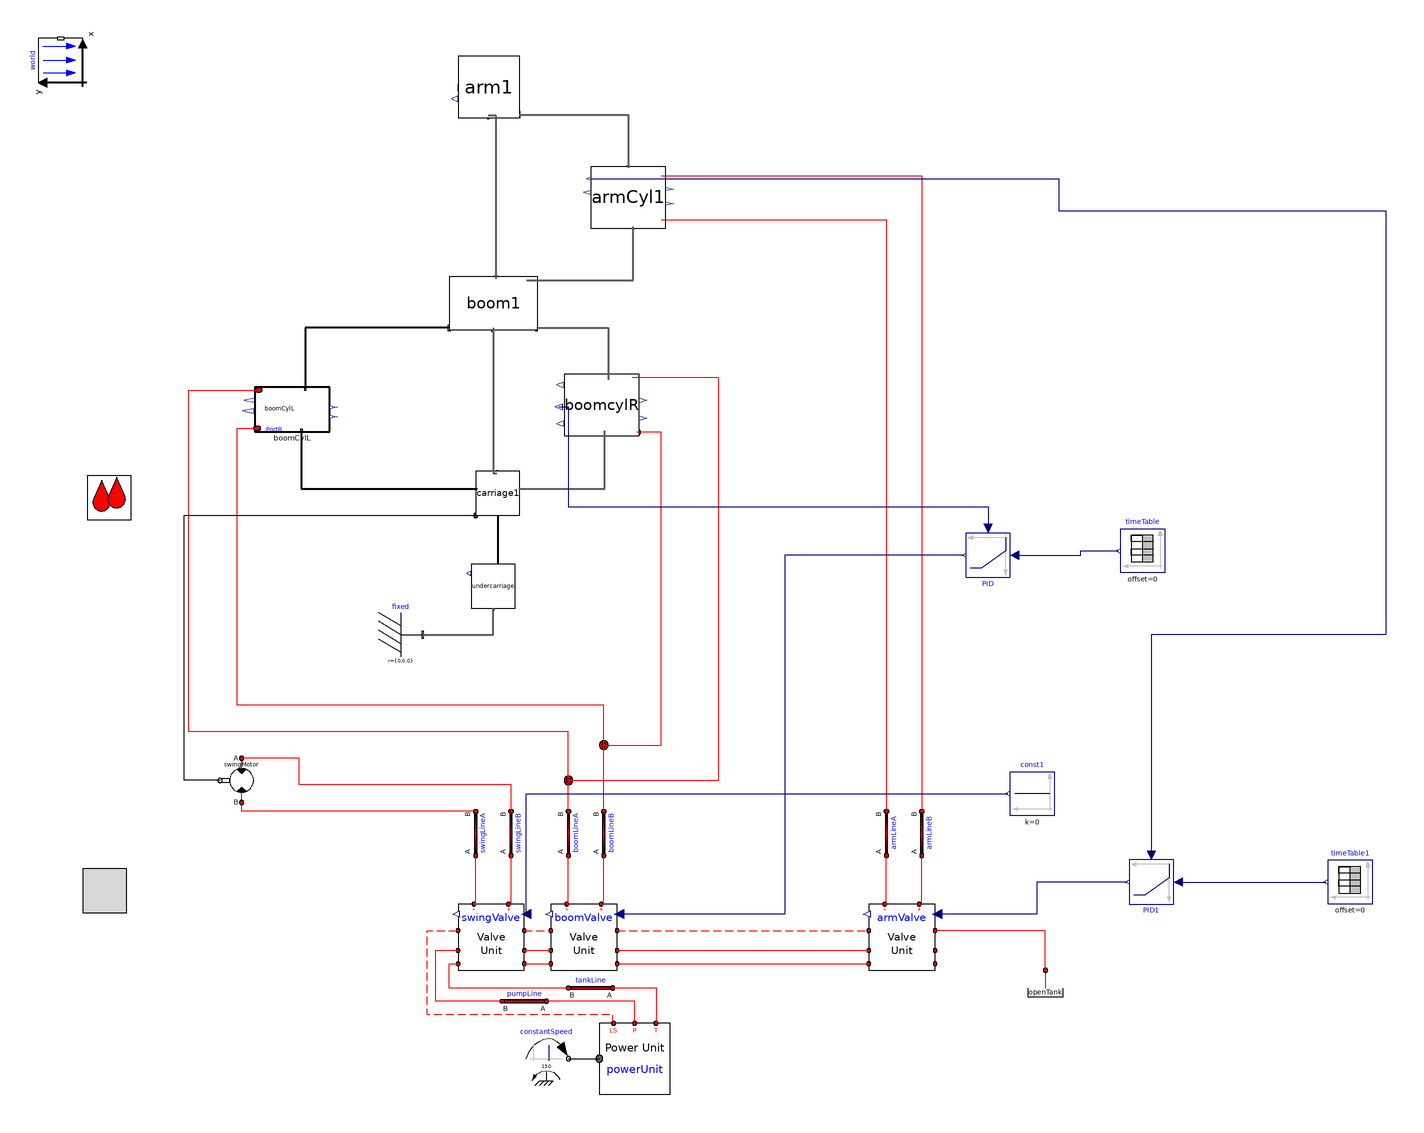

The component connection diagram of the Modelica model below, drawn from its own Placement and Line annotations.

model v009_armControl
      import cyPhy_Excavator = excavator_cyphy;
      extends Modelica.Icons.Example;

    //--------------------------------------------------------
    // HydraulicSubSyst equations
    //--------------------------------------------------------
    extends OpenHydraulics.Interfaces.PartialFluidCircuit;

      //parameter SI.
      parameter Modelica.SIunits.Length boom_s_init=1.19
      "Initial position of boom cylinder"
        annotation(Dialog(tab="Initialization",group="Actuator Positions"));
      parameter Modelica.SIunits.Length arm_s_init=0.71
      "Initial position of arm cylinder"
        annotation(Dialog(tab="Initialization",group="Actuator Positions"));
      parameter Modelica.SIunits.Length bucket_s_init=0.77
      "Initial position of bucket cylinder"
        annotation(Dialog(tab="Initialization",group="Actuator Positions"));

      // the main components

     OpenHydraulics.Components.MotorsPumps.Motor swingMotor(Dconst=0.3)
        annotation (Placement(transformation(
            origin={-28,-40},
            extent={{-10,-10},{10,10}},
            rotation=180)));

      // the valves

     OpenHydraulics.Examples.Excavator.SubSystems.LSValveUnit armValve(
        q_nom=0.01,
      sizeOfInputs=1,
      inputIndex=1)
        annotation (Placement(transformation(extent={{256,-126},{286,-96}},
              rotation=0)));

     OpenHydraulics.Examples.Excavator.SubSystems.LSValveUnit boomValve(
        q_nom=0.01,
        q_fraction_A2T=0.4,
      sizeOfInputs=1,
      inputIndex=1)
        annotation (Placement(transformation(extent={{112,-126},{142,-96}},
              rotation=0)));

     OpenHydraulics.Examples.Excavator.SubSystems.LSValveUnit swingValve(
        q_nom=0.01,
        q_fraction_A2T=0.6,
        q_fraction_B2T=0.6,
      sizeOfInputs=1)
        annotation (Placement(transformation(extent={{70,-126},{100,-96}},
              rotation=0)));

      // the LoadSensing pump and control circuitry
      Modelica.Mechanics.Rotational.Sources.ConstantSpeed constantSpeed(
          w_fixed=150,
          useSupport=false)
        annotation (Placement(transformation(extent={{100,-176},{120,-156}},
              rotation=0)));
      OpenHydraulics.Examples.Excavator.SubSystems.PowerUnit powerUnit
        annotation (Placement(transformation(extent={{134,-182},{166,-150}},
              rotation=0)));

      // the lines and junctions
      OpenHydraulics.Components.Lines.NJunction jB
        annotation (Placement(transformation(extent={{126,-34},{146,-14}},
              rotation=0)));

      OpenHydraulics.Components.Lines.NJunction jA
        annotation (Placement(transformation(extent={{110,-50},{130,-30}},
              rotation=0)));

      OpenHydraulics.Components.Lines.Line boomLineB(
        L=1,
        D=0.05,
        lineBulkMod=1e7)
        annotation (Placement(transformation(
            origin={136,-64},
            extent={{-10,-10},{10,10}},
            rotation=90)));

      OpenHydraulics.Components.Lines.Line boomLineA(
        L=1,
        D=0.05,
        lineBulkMod=1e7)
        annotation (Placement(transformation(
            origin={120,-64},
            extent={{-10,-10},{10,10}},
            rotation=90)));

      OpenHydraulics.Components.Lines.Line armLineA(
        L=1,
        D=0.05,
        lineBulkMod=1e7)
        annotation (Placement(transformation(
            origin={264,-64},
            extent={{-10,-10},{10,10}},
            rotation=90)));

      OpenHydraulics.Components.Lines.Line armLineB(
        L=1,
        D=0.05,
        lineBulkMod=1e7)
        annotation (Placement(transformation(
            origin={280,-64},
            extent={{-10,-10},{10,10}},
            rotation=90)));

      OpenHydraulics.Components.Lines.Line swingLineA(
        L=2,
        D=0.03,
        lineBulkMod=1e8)
        annotation (Placement(transformation(
            origin={78,-64},
            extent={{-10,-10},{10,10}},
            rotation=90)));

      OpenHydraulics.Components.Lines.Line swingLineB(
        L=2,
        D=0.03,
        lineBulkMod=1e8)
        annotation (Placement(transformation(
            origin={94,-64},
            extent={{-10,-10},{10,10}},
            rotation=90)));

      OpenHydraulics.Basic.OpenTank openTank
        annotation (Placement(transformation(extent={{326,-146},{346,-126}},
              rotation=0)));

      // the connectors

      OpenHydraulics.Components.Lines.Line pumpLine(
        D=0.05,
        L=2,
        lineBulkMod=1e8)
        annotation (Placement(transformation(
            origin={100,-140},
            extent={{-10,-10},{10,10}},
            rotation=180)));

      OpenHydraulics.Components.Lines.Line tankLine(
        D=0.05,
        L=2,
        lineBulkMod=1e8)
        annotation (Placement(transformation(
            origin={130,-134},
            extent={{-10,-10},{10,10}},
            rotation=180)));

    //--------------------------------------------------------
    // MechanicsBody
    //--------------------------------------------------------
    import MB = Modelica.Mechanics.MultiBody;

      //outer MB.World world;

      // the joints

      // joint friction

      // the outside interface

      // the actuators

      // the linkages

      inner MB.World world
        annotation (Placement(transformation(extent={{-10,-10},{10,10}},
            rotation=90,
            origin={-110,286})));
      cyPhy_Excavator.components.boomCylL boomCylL(boom_s_init=boom_s_init)
                                        annotation (Placement(transformation(
              rotation=0, extent={{-22,118},{12,138}})));
      cyPhy_Excavator.components.boomCylR boomcylR(boom_s_init=boom_s_init)
                                                  annotation (Placement(
            transformation(rotation=0, extent={{118,116},{152,144}})));
      cyPhy_Excavator.components.carriage     carriage1 annotation (Placement(
            transformation(rotation=0, extent={{78,80},{98,100}})));
      cyPhy_Excavator.components.armCyl     armCyl1(arm_s_init=arm_s_init)
        annotation (Placement(transformation(rotation=0, extent={{130,210},{164,
                238}})));
      cyPhy_Excavator.components.boom     boom1 annotation (Placement(
            transformation(rotation=0, extent={{66,164},{106,188}})));
      cyPhy_Excavator.components.arm     arm1 annotation (Placement(transformation(
              rotation=0, extent={{70,260},{98,288}})));
    cyPhy_Excavator.components.undercarriage undercarriage
                                         annotation (Placement(transformation(
            rotation=0, extent={{76,38},{96,58}})));
    MB.Parts.Fixed fixed
      annotation (Placement(transformation(extent={{34,16},{54,36}})));
    Modelica.Blocks.Continuous.LimPID PID(
      initType=Modelica.Blocks.Types.InitPID.NoInit,
      yMax=1,
      Td=0.5,
      k=3.5,
      Ti=0.001,
      controllerType=Modelica.Blocks.Types.SimpleController.P)
      annotation (Placement(transformation(extent={{320,72},{300,52}})));
    Modelica.Blocks.Sources.TimeTable timeTable(table=[0,2.5; 10,2.5; 10,3.7;
          20,3.7; 20,3.7])
      annotation (Placement(transformation(extent={{390,54},{370,74}})));
    Modelica.Blocks.Sources.Constant const1(k=0)
      annotation (Placement(transformation(extent={{340,-56},{320,-36}})));
    Modelica.Blocks.Continuous.LimPID PID1(
      initType=Modelica.Blocks.Types.InitPID.NoInit,
      yMax=1,
      Ti=0.5,
      Td=0.5,
      controllerType=Modelica.Blocks.Types.SimpleController.P,
      k=3)
      annotation (Placement(transformation(extent={{394,-76},{374,-96}})));
    Modelica.Blocks.Sources.TimeTable timeTable1(table=[0,3.19; 10,3.19; 10,
          3.19; 20,3.19; 20,3.19])
      annotation (Placement(transformation(extent={{484,-96},{464,-76}})));
    equation
    //--------------------------------------------------------
    // HydraulicSubSyst equations
    //--------------------------------------------------------

      connect(swingValve.portLS1, boomValve.portLS2) annotation (Line(
          points={{100,-108},{112,-108}},
          color={255,0,0},
          pattern=LinePattern.Dash));
      connect(boomValve.portLS1, armValve.portLS2)
        annotation (Line(
          points={{142,-108},{256,-108}},
          color={255,0,0},
          pattern=LinePattern.Dash));
      connect(swingValve.portP1, boomValve.portP2) annotation (Line(points={{100,-117},
              {112,-117}},         color={255,0,0}));
      connect(swingValve.portT1, boomValve.portT2) annotation (Line(points={{100,-123},
              {112,-123}},         color={255,0,0}));
      connect(boomValve.portP1, armValve.portP2) annotation (Line(points={{142,
              -117},{256,-117}},
                              color={255,0,0}));
      connect(boomValve.portT1, armValve.portT2) annotation (Line(points={{142,
              -123},{256,-123}},
                              color={255,0,0}));
      connect(constantSpeed.flange, powerUnit.flange_a) annotation (Line(
            points={{120,-166},{134,-166}},
                                          color={0,0,0}));
      connect(powerUnit.portLS, swingValve.portLS2) annotation (Line(
          points={{140.4,-150},{140,-148},{140,-146},{56,-146},{56,-108},{70,-108}},
          color={255,0,0},
          pattern=LinePattern.Dash));

    connect(jA.port[3], boomCylL.port_a)      annotation (Line(points={{120,
            -39.3333},{120,-18},{-52,-18},{-52,136.8},{-20.3,136.8}},
                                           color={255,0,0}));
    connect(jB.port[2], boomcylR.port_b)       annotation (Line(points={{136,-24},
            {162,-24},{162,117.704},{150.98,117.704}},
                                      color={255,0,0}));
    connect(jB.port[3], boomCylL.port_b)      annotation (Line(points={{136,
            -23.3333},{136,-6},{-30,-6},{-30,98},{-30,119.467},{-20.98,119.467}},
                                                             color={255,0,0}));
      connect(boomValve.portB, boomLineB.port_a)
                                             annotation (Line(points={{134.8,-96},{136,
              -96},{136,-74}},          color={255,0,0}));
      connect(boomValve.portA, boomLineA.port_a)
                                             annotation (Line(points={{119.2,-96},{120,
              -96},{120,-74}},          color={255,0,0}));
      connect(boomLineA.port_b, jA.port[1])
                                        annotation (Line(points={{120,-54},{120,
            -40.6667}},      color={255,0,0}));
      connect(boomLineB.port_b, jB.port[1])
                                        annotation (Line(points={{136,-54},{136,
            -24.6667}},      color={255,0,0}));
      connect(armValve.portA, armLineA.port_a)
                                            annotation (Line(points={{263.2,-96},
              {264,-96},{264,-74}},   color={255,0,0}));
      connect(armValve.portB, armLineB.port_a)
                                            annotation (Line(points={{278.8,-96},
              {280,-96},{280,-74}},   color={255,0,0}));
      connect(swingValve.portA, swingLineA.port_a)
                                              annotation (Line(points={{77.2,-96},{78,
              -96},{78,-74}},           color={255,0,0}));
      connect(swingValve.portB, swingLineB.port_a)
                                              annotation (Line(points={{92.8,-96},{94,
              -96},{94,-74}},           color={255,0,0}));
      connect(swingLineA.port_b, swingMotor.portB)
                                        annotation (Line(points={{78,-54},{-28,
              -54},{-28,-50}},   color={255,0,0}));
      connect(swingLineB.port_b, swingMotor.portA)
                                         annotation (Line(points={{94,-54},{94,
              -42},{-2,-42},{-2,-30},{-28,-30}},
                                 color={255,0,0}));
      connect(powerUnit.portT, tankLine.port_a) annotation (Line(points={{159.6,-150},
              {160,-150},{160,-134},{140,-134}}, color={255,0,0}));
      connect(tankLine.port_b, swingValve.portT2) annotation (Line(points={{120,-134},
              {66,-134},{66,-123},{70,-123}},          color={255,0,0}));
      connect(powerUnit.portP, pumpLine.port_a) annotation (Line(points={{150,-150},
              {150,-140},{110,-140}},  color={255,0,0}));
      connect(pumpLine.port_b, swingValve.portP2) annotation (Line(points={{90,-140},
              {60,-140},{60,-117},{70,-117}},          color={255,0,0}));

    connect(carriage1.frame_a, undercarriage.frame_b)           annotation (Line(
          points={{88,80},{88,58}},
          color={0,0,0},
          thickness=0.5));
    //--------------------------------------------------------
    // MechanicsBody equations
    //--------------------------------------------------------

    connect(boomCylL.frame_a, carriage1.frame_b)
                                            annotation (Line(
          points={{-0.92,118.4},{-0.92,92.2},{78.8,92.2}},
          color={0,0,0},
          thickness=0.5));
    connect(boom1.frame_b1, boomCylL.frame_b)
                                            annotation (Line(
          points={{66,164.96},{0.78,164.96},{0.78,137.333}},
          color={0,0,0},
          thickness=0.5));
      connect(boom1.frame_b,arm1.frame_a)             annotation (Line(
          points={{87.2,187.28},{87.2,187.28},{87.2,261.12},{83.72,261.12}},
          color={95,95,95},
          thickness=0.5));
      connect(boom1.frame_a,       carriage1.frame_b2) annotation (Line(
          points={{85.6,164.72},{86,164.72},{86,99.2},{87.6,99.2}},
          color={95,95,95},
          thickness=0.5));

    // Top level connections

      connect(swingMotor.flange_b,carriage1.axis)      annotation (Line(
          points={{-37.8,-40},{-54,-40},{-54,80},{78,80}},
          color={0,0,0},
          smooth=Smooth.None));
    connect(carriage1.frame_b1, boomcylR.frame_a)    annotation (Line(
          points={{97.4,92},{136.36,92},{136.36,118.435}},
          color={95,95,95},
          thickness=0.5,
          smooth=Smooth.None));
      connect(armCyl1.port_b, armLineB.port_b) annotation (Line(
          points={{161.96,233.84},{280,233.84},{280,-54}},
          color={255,0,0},
          smooth=Smooth.None));
      connect(armCyl1.port_a, armLineA.port_b) annotation (Line(
          points={{161.96,213.84},{264,213.84},{264,-54}},
          color={255,0,0},
          smooth=Smooth.None));
      connect(arm1.frame_b3, armCyl1.frame_b) annotation (Line(
          points={{97.72,261.4},{147,261.4},{147,237.36}},
          color={95,95,95},
          thickness=0.5,
          smooth=Smooth.None));
    connect(boom1.frame_b2, boomcylR.frame_b)    annotation (Line(
          points={{105.6,164.96},{138.06,164.96},{138.06,141.565}},
          color={95,95,95},
          thickness=0.5,
          smooth=Smooth.None));
      connect(boom1.frame_b3, armCyl1.frame_a) annotation (Line(
          points={{101.2,186.56},{149.38,186.56},{149.38,210.64}},
          color={95,95,95},
          thickness=0.5,
          smooth=Smooth.None));
    connect(jA.port[2], boomcylR.port_a)    annotation (Line(
          points={{120,-40},{188,-40},{188,142.296},{148.94,142.296}},
          color={255,0,0},
          smooth=Smooth.None));
    connect(fixed.frame_b, undercarriage.frame_a)
                                          annotation (Line(
        points={{54,26},{86,26},{86,38}},
        color={95,95,95},
        thickness=0.5,
        smooth=Smooth.None));
    connect(openTank.port, armValve.portLS1) annotation (Line(
        points={{336,-126},{336,-108},{286,-108}},
        color={255,0,0},
        smooth=Smooth.None));
    connect(PID.u_s, timeTable.y) annotation (Line(
        points={{322,62},{352,62},{352,64},{369,64}},
        color={0,0,127},
        smooth=Smooth.None));
    connect(swingValve.u[1], const1.y) annotation (Line(
        points={{100.9,-100.5},{100.9,-46},{319,-46}},
        color={0,0,127},
        smooth=Smooth.None));
    connect(PID.y, boomValve.u[1]) annotation (Line(
        points={{299,62},{218,62},{218,-100.5},{142.9,-100.5}},
        color={0,0,127},
        smooth=Smooth.None));
    connect(boomcylR.cylLength, PID.u_m) annotation (Line(
        points={{115.62,129.148},{120,129.148},{120,84},{310,84},{310,74}},
        color={0,0,127},
        smooth=Smooth.None));
    connect(PID1.u_s, timeTable1.y) annotation (Line(
        points={{396,-86},{463,-86}},
        color={0,0,127},
        smooth=Smooth.None));
    connect(armCyl1.cylLength, PID1.u_m) annotation (Line(
        points={{130,232.56},{342,232.56},{342,218},{490,218},{490,26},{384,26},
            {384,-74}},
        color={0,0,127},
        smooth=Smooth.None));
    connect(PID1.y, armValve.u[1]) annotation (Line(
        points={{373,-86},{332,-86},{332,-100.5},{286.9,-100.5}},
        color={0,0,127},
        smooth=Smooth.None));
      annotation (Diagram(coordinateSystem(extent={{-160,-200},{520,360}},
              preserveAspectRatio=false),
                          graphics),
        experiment(
        StopTime=20,
        __Dymola_NumberOfIntervals=100,
        Tolerance=1e-008),
        experimentSetupOutput(textual=true),
                  Diagram(graphics),
                           Icon(coordinateSystem(preserveAspectRatio=false,
              extent={{-160,-200},{520,360}}), graphics={Rectangle(
              extent={{-100,100},{100,-100}},
              lineColor={0,0,255},
              fillColor={255,128,0},
              fillPattern=FillPattern.Solid), Text(
              extent={{-100,26},{100,-14}},
              lineColor={0,0,255},
              fillColor={170,213,255},
              fillPattern=FillPattern.Solid,
              textString="%name")}));
    end v009_armControl;